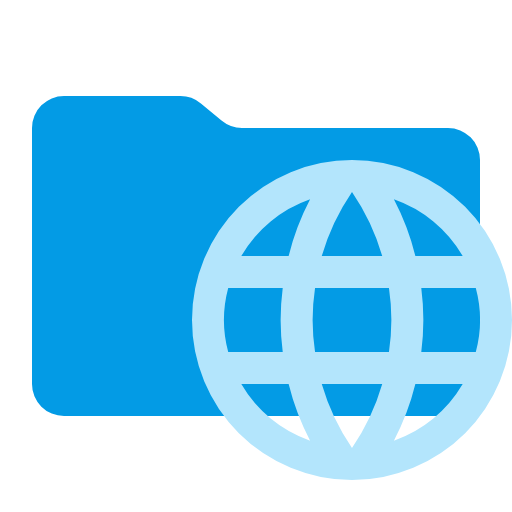
t = 0.00 s
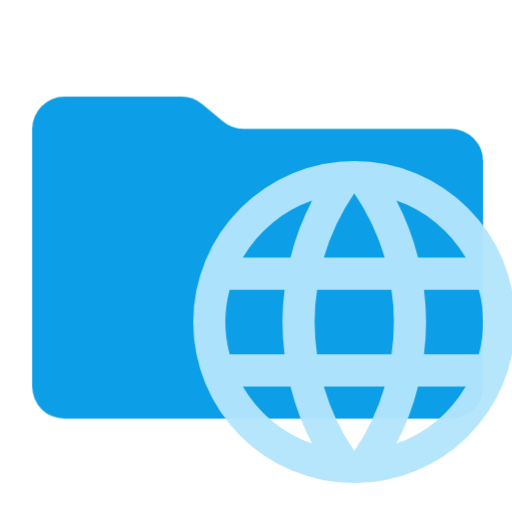
t = 0.38 s
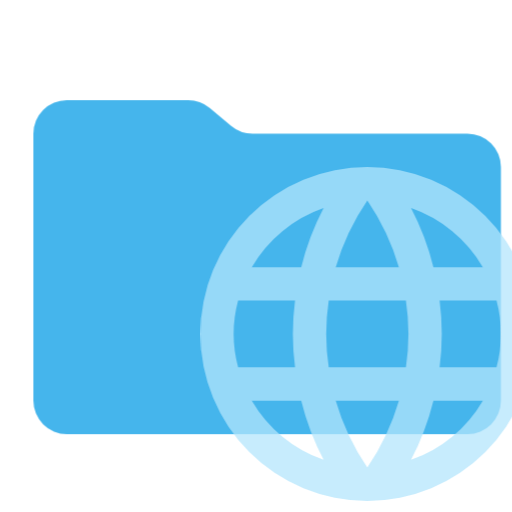
t = 1.13 s
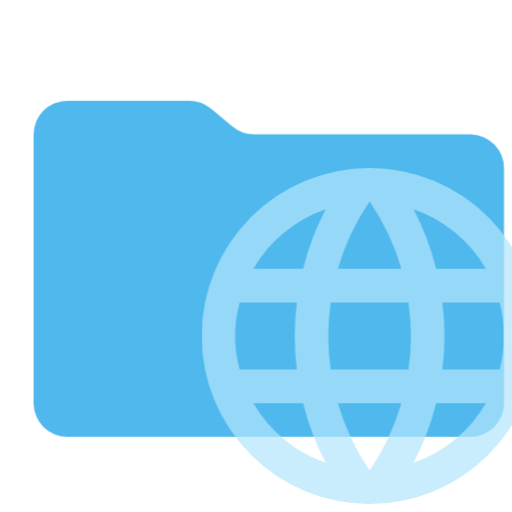
t = 1.50 s
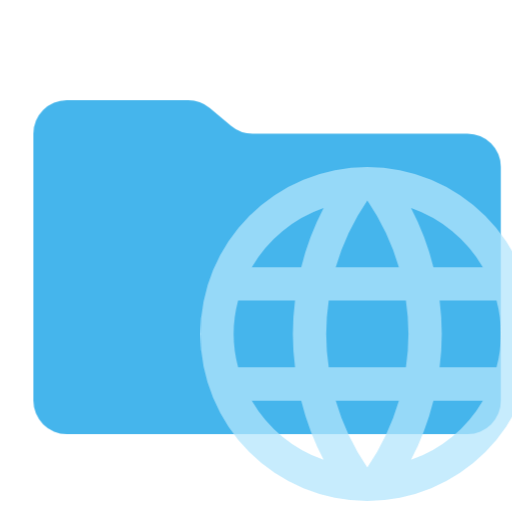
t = 1.88 s
t = 2.63 s: frame unchanged from t = 0.38 s, image omitted

The animated SVG that drew these frames (rendered in a browser with its animation timeline set to each time). Animation: 1 CSS @keyframes rule; one cycle of 3.00 s, repeats indefinitely.

<svg xmlns="http://www.w3.org/2000/svg" viewBox="0 0 32 32" shape-rendering="geometricPrecision">
      <style>
        .animated { 
          animation: breathing 3s ease-in-out infinite;
        }
        @keyframes breathing {
          0% { opacity: 1; transform: scale(1); }
          50% { opacity: 0.7; transform: scale(1.05); }
          100% { opacity: 1; transform: scale(1); }
        }
      </style><path class="animated" fill="#039be5" d="m13.844 7.536-1.288-1.072A2 2 0 0 0 11.276 6H4a2 2 0 0 0-2 2v16a2 2 0 0 0 2 2h24a2 2 0 0 0 2-2V10a2 2 0 0 0-2-2H15.124a2 2 0 0 1-1.28-.464"/><path class="animated" fill="#b3e5fc" d="M22 10a10 10 0 1 0 10 10 10 10 0 0 0-10-10m6.918 6H25.96a15.8 15.8 0 0 0-1.342-3.54 8.04 8.04 0 0 1 4.3 3.54M22 12a14.1 14.1 0 0 1 1.89 4h-3.78A14.1 14.1 0 0 1 22 12m-2.618.46A15.8 15.8 0 0 0 18.04 16h-2.958a8.04 8.04 0 0 1 4.3-3.54M14.263 22a7.7 7.7 0 0 1 0-4h3.407a15.5 15.5 0 0 0 0 4Zm.82 2h2.957a15.8 15.8 0 0 0 1.342 3.54 8.04 8.04 0 0 1-4.3-3.54ZM22 28a14.1 14.1 0 0 1-1.89-4h3.78A14.1 14.1 0 0 1 22 28m2.31-6h-4.62a13.4 13.4 0 0 1 0-4h4.62a13.4 13.4 0 0 1 0 4m.308 5.54A15.8 15.8 0 0 0 25.96 24h2.958a8.04 8.04 0 0 1-4.3 3.54M29.737 22H26.33a15.5 15.5 0 0 0 0-4h3.407a7.7 7.7 0 0 1 0 4"/></svg>
